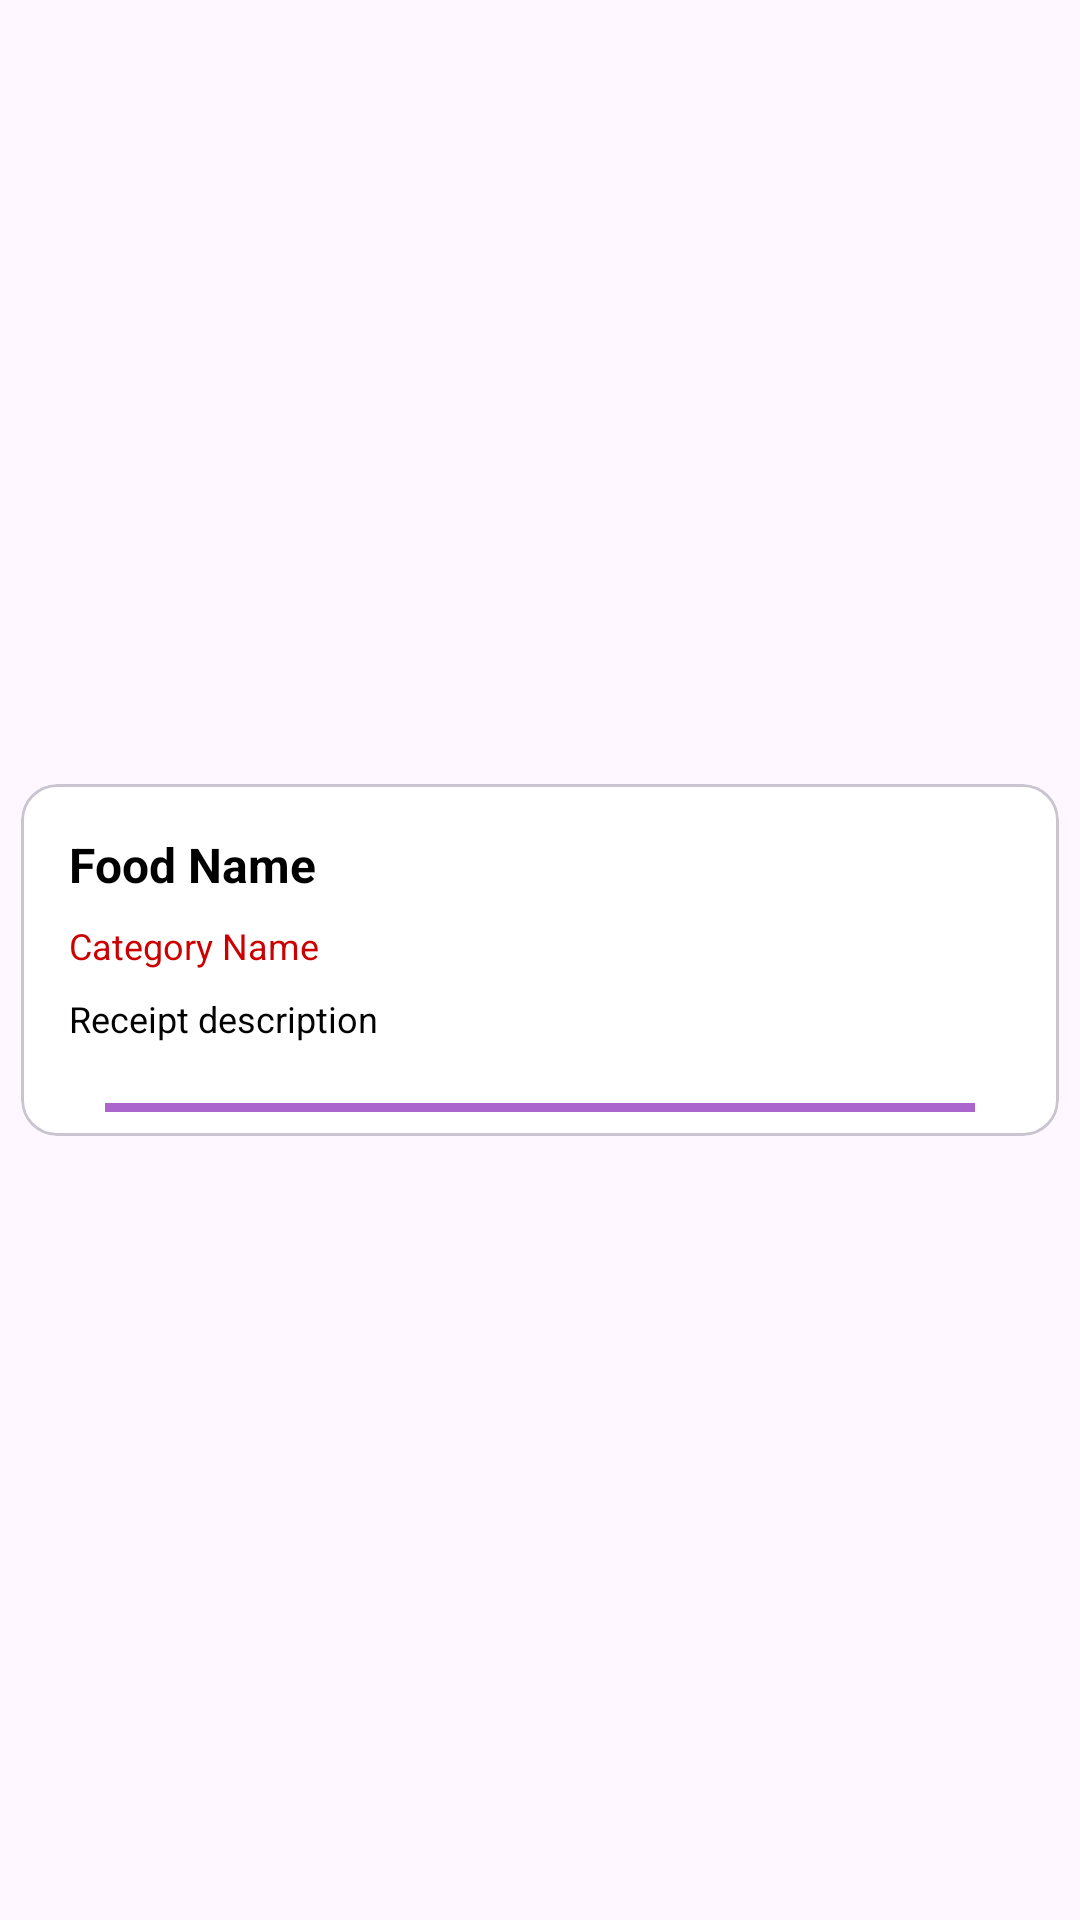

Layout XML and referenced resources for this Android screen:
<!-- AndroidManifest.xml: application theme Theme.RestauranteAplication -->
<!-- res/layout/recipe_item.xml -->
<?xml version="1.0" encoding="utf-8"?>
<androidx.constraintlayout.widget.ConstraintLayout
    xmlns:android="http://schemas.android.com/apk/res/android"
    xmlns:app="http://schemas.android.com/apk/res-auto"
    android:id="@+id/cardView_recipe"
    android:layout_width="match_parent"
    android:layout_height="wrap_content"
    android:padding="2dp">

    <com.google.android.material.card.MaterialCardView
        android:id="@+id/cardView"
        android:layout_width="0dp"
        android:layout_height="wrap_content"
        android:layout_marginTop="8dp"
        android:layout_marginBottom="1dp"
        android:elevation="4dp"
        android:padding="1dp"
        android:radius="8dp"
        android:layout_margin="5dp"
        app:cardBackgroundColor="@android:color/white"
        app:layout_constraintTop_toTopOf="parent"
        app:layout_constraintBottom_toBottomOf="parent"
        app:layout_constraintStart_toStartOf="parent"
        app:layout_constraintEnd_toEndOf="parent">

        <androidx.constraintlayout.widget.ConstraintLayout
            android:layout_width="match_parent"
            android:layout_height="wrap_content"
            android:orientation="vertical"
            android:padding="8dp">

            <TextView
                android:id="@+id/tv_recipeName"
                android:layout_width="0dp"
                android:text="Food Name"
                android:layout_height="wrap_content"
                android:textColor="@android:color/black"
                android:textSize="16sp"
                android:textStyle="bold"
                app:layout_constraintTop_toTopOf="parent"
                app:layout_constraintStart_toStartOf="parent"
                app:layout_constraintEnd_toEndOf="parent"
                android:layout_margin="8dp"/>

            <TextView
                android:id="@+id/tv_recipeCategory"
                android:layout_width="0dp"
                android:text="Category Name"
                android:layout_height="wrap_content"
                android:textColor="@android:color/holo_red_dark"
                android:textSize="12sp"
                app:layout_constraintTop_toBottomOf="@id/tv_recipeName"
                app:layout_constraintStart_toStartOf="parent"
                app:layout_constraintEnd_toEndOf="parent"
                android:layout_margin="8dp"/>

            <TextView
                android:id="@+id/tv_recipeInstructions"
                android:layout_width="0dp"
                android:layout_height="wrap_content"
                android:text="Receipt description"
                android:textColor="@android:color/black"
                android:textSize="12sp"
                app:layout_constraintTop_toBottomOf="@id/tv_recipeCategory"
                app:layout_constraintStart_toStartOf="parent"
                app:layout_constraintEnd_toEndOf="parent"
                android:layout_margin="8dp"/>


            <View
                android:layout_width="match_parent"
                android:layout_height="3dp"
                android:background="@android:color/holo_purple"
                android:layout_margin="20dp"
                android:layout_marginTop="2dp"
                app:layout_constraintTop_toBottomOf="@id/tv_recipeInstructions"
                app:layout_constraintStart_toStartOf="parent"
                app:layout_constraintEnd_toEndOf="parent"/>
        </androidx.constraintlayout.widget.ConstraintLayout>

    </com.google.android.material.card.MaterialCardView>

</androidx.constraintlayout.widget.ConstraintLayout>
<!-- resources referenced by this layout -->
<resources>
  <style name="Theme.RestauranteAplication" parent="Base.Theme.RestauranteAplication" />
  <style name="Base.Theme.RestauranteAplication" parent="Theme.Material3.DayNight.NoActionBar">
          
          
      </style>
</resources>
